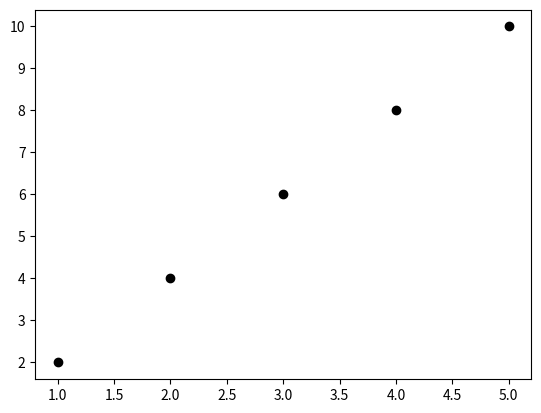

The script that saved this image:
from numpy import *
from matplotlib import pyplot as plt

xvar = array([1,2,3,4,5])
yvar = xvar*2

plt.clf()
plt.plot(xvar,yvar,'ko')
